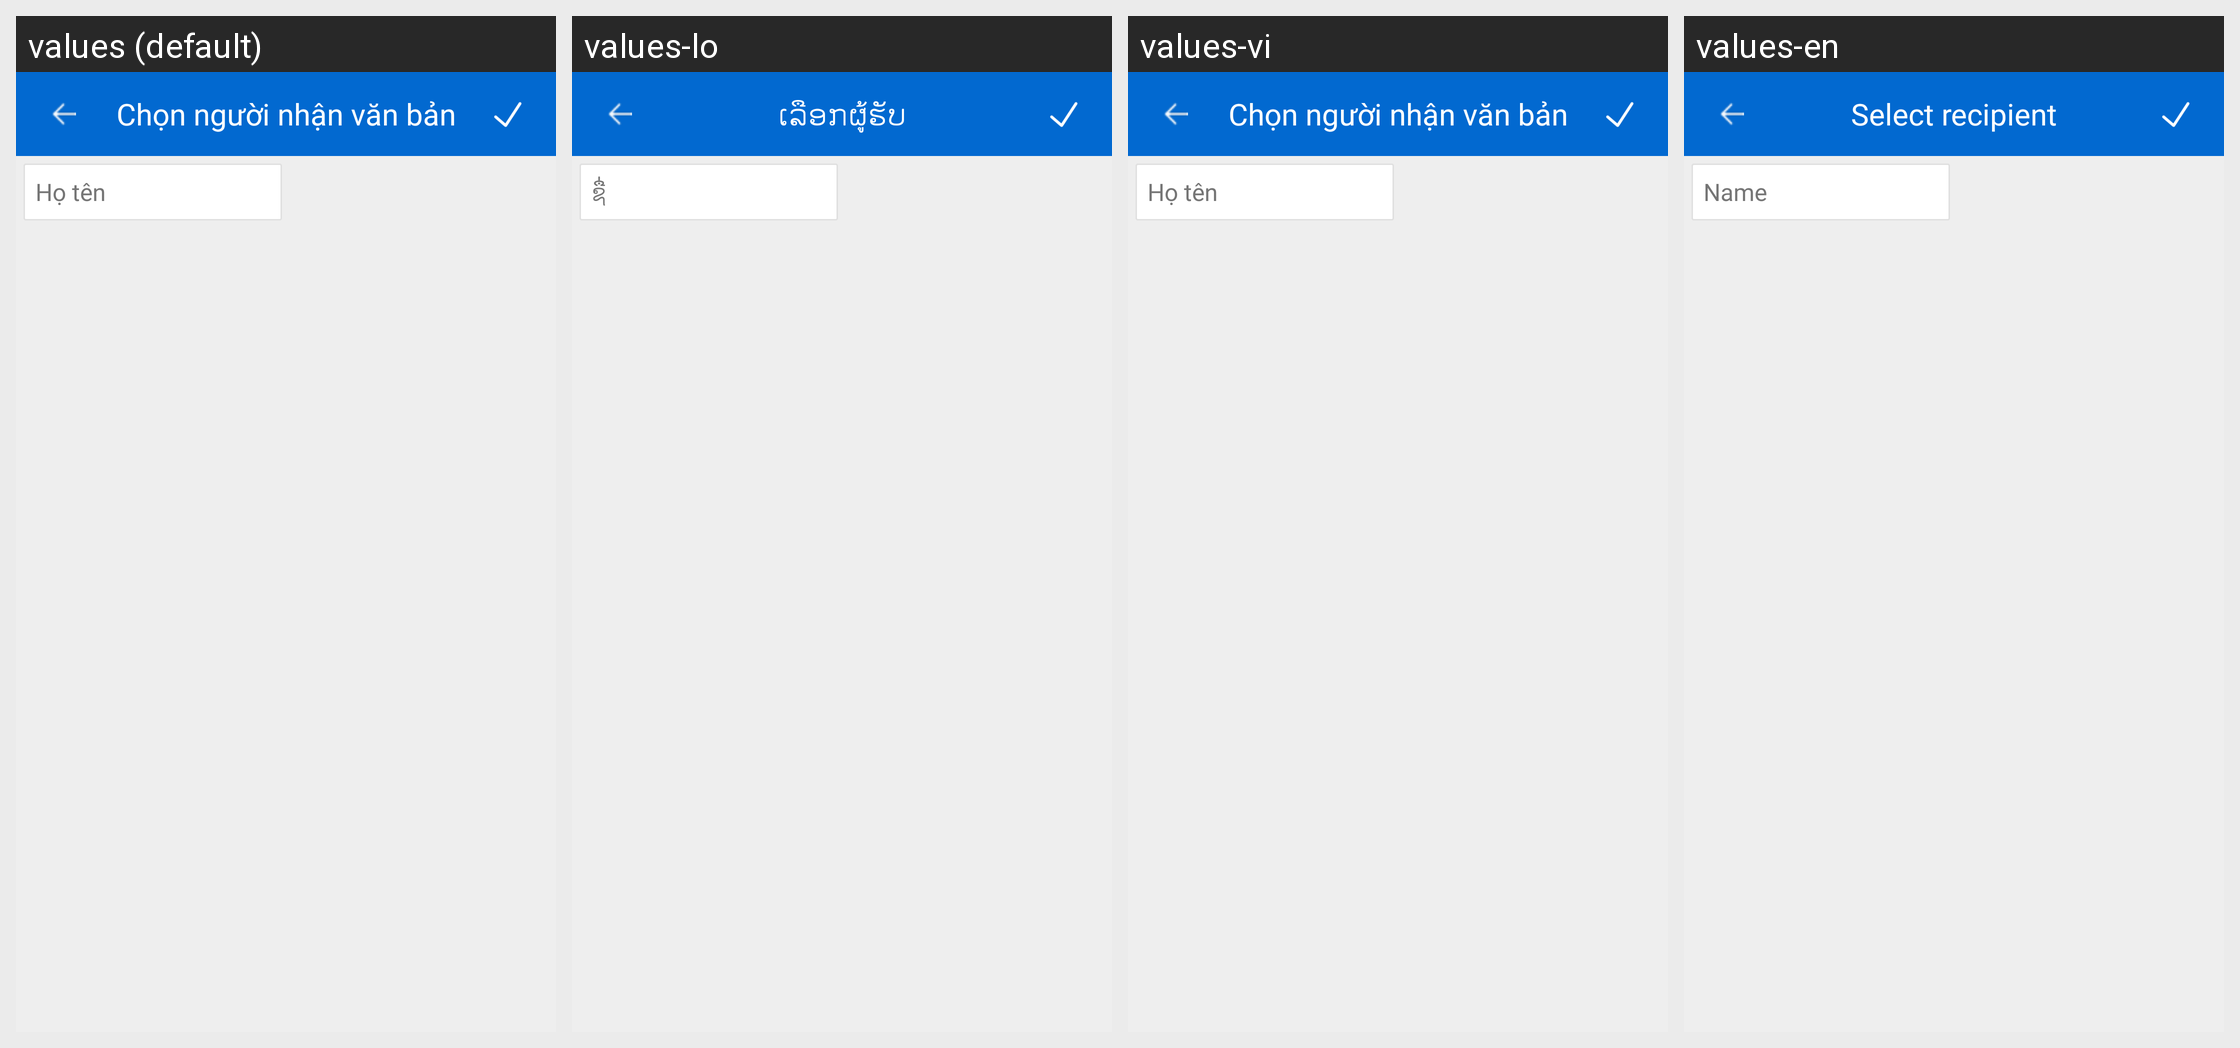

Here is an Android app screen in its default locale and in the app's own translations. Write out the translated-string differences for the strings that appear on this screen.
Android screen res/layout/activity_select_person_week_register.xml rendered under 4 locales, left to right: values (default), values-lo, values-vi, values-en. Device: Nexus 5 (rendered at 1080×1920; each locale shown at half size, 540×960, under a caption strip naming it); theme AppTheme.
Strings drawn on this screen, with the default value and each locale's value (text and hints the layout hard-codes, and strings that could not be matched under every locale, appear in the picture but are not listed):

tv_ho_ten
  values: Họ tên
  values-lo: ຊື່ື່
  values-vi: Họ tên
  values-en: Name

SELECT_PERSON
  values: Chọn người nhận văn bản
  values-lo: ເລືອກຜູ້ຮັບ
  values-vi: Chọn người nhận văn bản
  values-en: Select recipient
